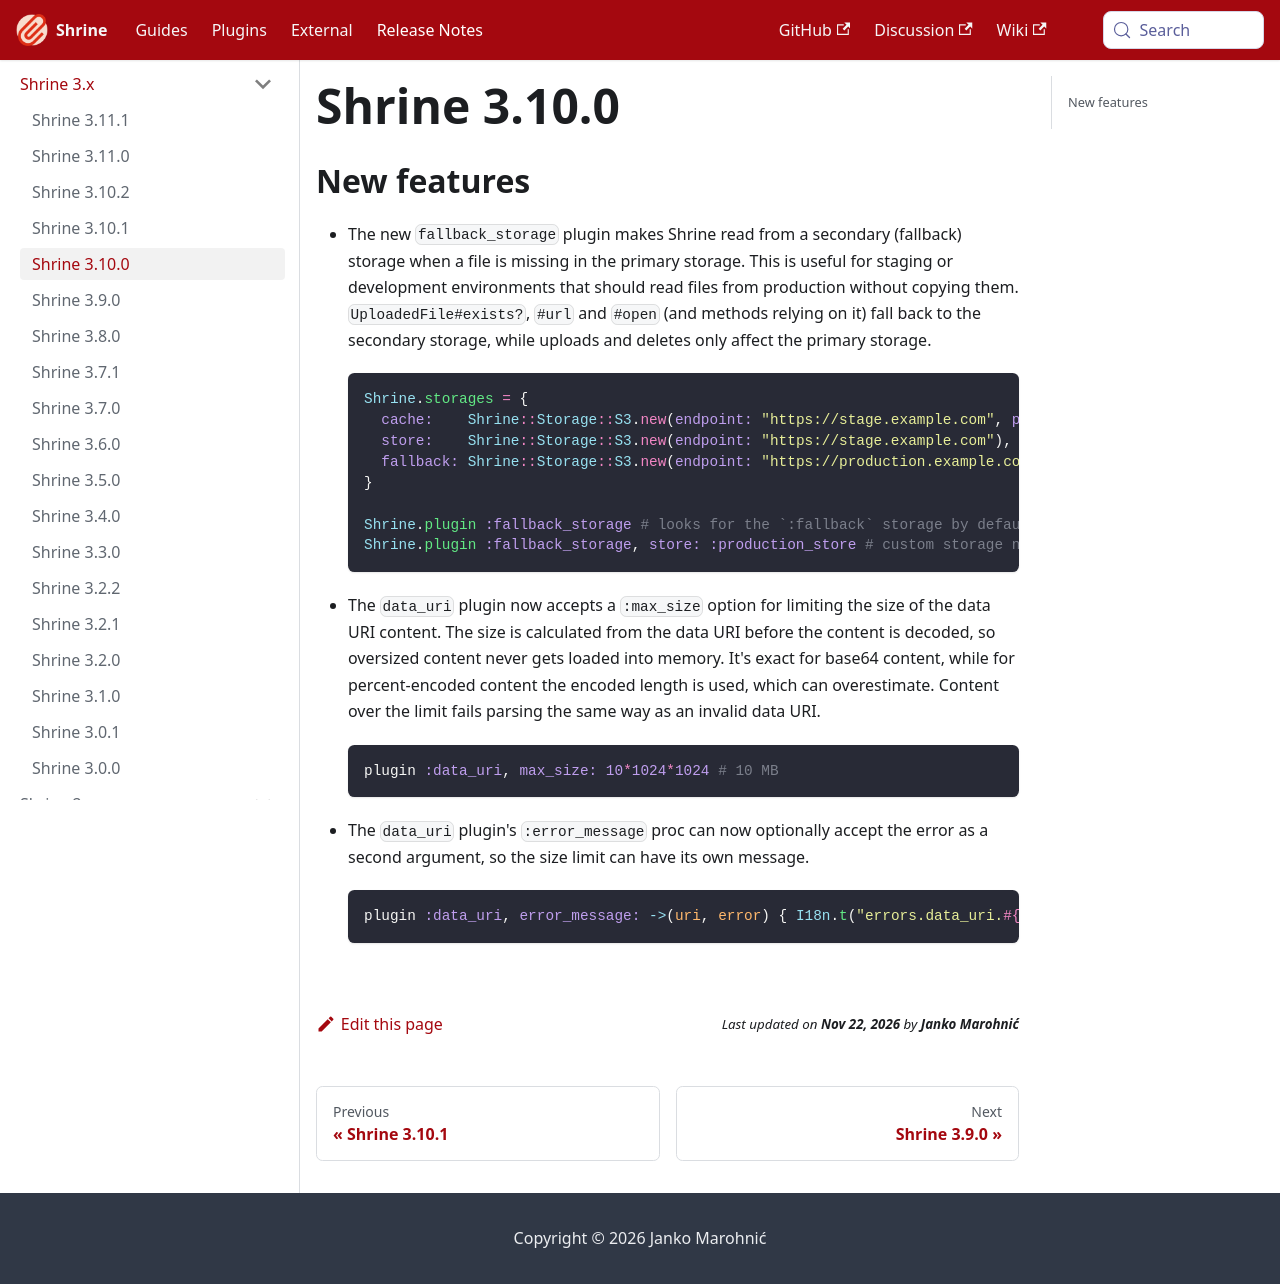

repository: shrinerb/shrine · page: docs/release_notes/3.10.0.html · generator: docusaurus

---
title: Shrine 3.10.0
---

## New features

* The new `fallback_storage` plugin makes Shrine read from a secondary (fallback) storage when a file is missing in the primary storage. This is useful for staging or development environments that should read files from production without copying them. `UploadedFile#exists?`, `#url` and `#open` (and methods relying on it) fall back to the secondary storage, while uploads and deletes only affect the primary storage.

  ```rb
  Shrine.storages = {
    cache:    Shrine::Storage::S3.new(endpoint: "https://stage.example.com", prefix: "cache"),
    store:    Shrine::Storage::S3.new(endpoint: "https://stage.example.com"),
    fallback: Shrine::Storage::S3.new(endpoint: "https://production.example.com"),
  }

  Shrine.plugin :fallback_storage # looks for the `:fallback` storage by default
  Shrine.plugin :fallback_storage, store: :production_store # custom storage name
  ```

* The `data_uri` plugin now accepts a `:max_size` option for limiting the size of the data URI content. The size is calculated from the data URI before the content is decoded, so oversized content never gets loaded into memory. It's exact for base64 content, while for percent-encoded content the encoded length is used, which can overestimate. Content over the limit fails parsing the same way as an invalid data URI.

  ```rb
  plugin :data_uri, max_size: 10*1024*1024 # 10 MB
  ```

* The `data_uri` plugin's `:error_message` proc can now optionally accept the error as a second argument, so the size limit can have its own message.

  ```rb
  plugin :data_uri, error_message: ->(uri, error) { I18n.t("errors.data_uri.#{error.message}") }
  ```
